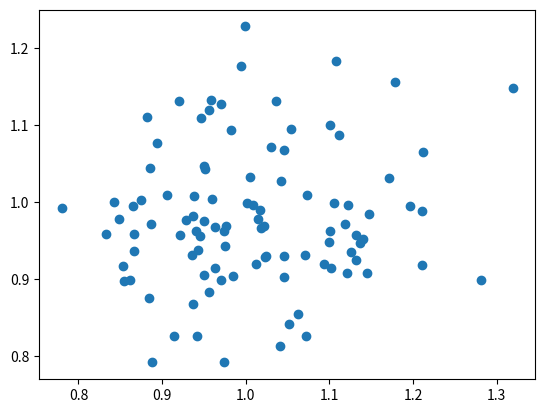

The matplotlib source for this figure:
import numpy as np
import matplotlib.pyplot as plt

N = 100
mu = np.array([1., 1.])
cov = np.eye(2)*0.01
xn = np.random.multivariate_normal(mu, cov, N)
plt.scatter(xn[:,0], xn[:,1])
plt.show()


def ELBO(xn, N, K, alpha, m_o, beta_o, Delta_o, lambda_pi, lambda_mu_m, lambda_mu_beta, phi):

	ELBO = log_beta_function(lambda_pi)-log_beta_function(alpha) \
			+ np.dot(alpha-lambda_pi, dirichlet_expectation(lambda_pi)) \
			+ K/2.*np.log(np.linalg.det(beta_o*Delta_o))+K*D/2.

	for k in xrange(K):
		ELBO -= beta_o/2.*np.dot((lambda_mu_m[k,:]-m_o),np.dot(Delta_o,(lambda_mu_m[k,:]-m_o).T)) \
				+D*beta_o/(2.*lambda_mu_beta[k])+1/2.*np.log(np.linalg.det(lambda_mu_beta[k]*Delta_o))	
		for n in xrange(N):
			ELBO += phi[n,k]*(dirichlet_expectation(lambda_pi)[k]-np.log(phi[n,k])+1/2.*np.log(np.linalg.det(Delta_o)/(2.*math.pi))\
					-1/2.*np.dot((xn[n,:]-lambda_mu_m[k,:]),np.dot(Delta_o,(xn[n,:]-lambda_mu_m[k,:]).T))\
					-D/(2.*lambda_mu_beta[k]))
	return ELBO

def ELBO(xn, N, K, alpha, m_o, beta_o, Delta_o, lambda_pi, lambda_mu_m, lambda_mu_beta, phi):

	ELBO = log_beta_function(lambda_pi)-log_beta_function(alpha) \
		+ np.dot(alpha-lambda_pi, dirichlet_expectation(lambda_pi)) \
		+ K/2.*np.log(np.linalg.det(beta_o*Delta_o))+K*D/2.

	for k in xrange(K):
		ELBO -= beta_o/2.*np.dot((lambda_mu_m[k,:]-m_o),np.dot(Delta_o,(lambda_mu_m[k,:]-m_o).T)) \
				+D*beta_o/(2.*lambda_mu_beta[k])+1/2.*np.log(np.linalg.det(lambda_mu_beta[k]*Delta_o))	

		ELBO += np.dot(phi[:,k].T,(-np.log(phi[:,k])+1/2.*np.log(np.linalg.det(Delta_o)/(2.*math.pi))\
					-1/2.*np.dot((xn-lambda_mu_m[k,:]),np.dot(Delta_o,(xn-lambda_mu_m[k,:]).T))\
					-D/(2.*lambda_mu_beta[k])))
	return ELBO
